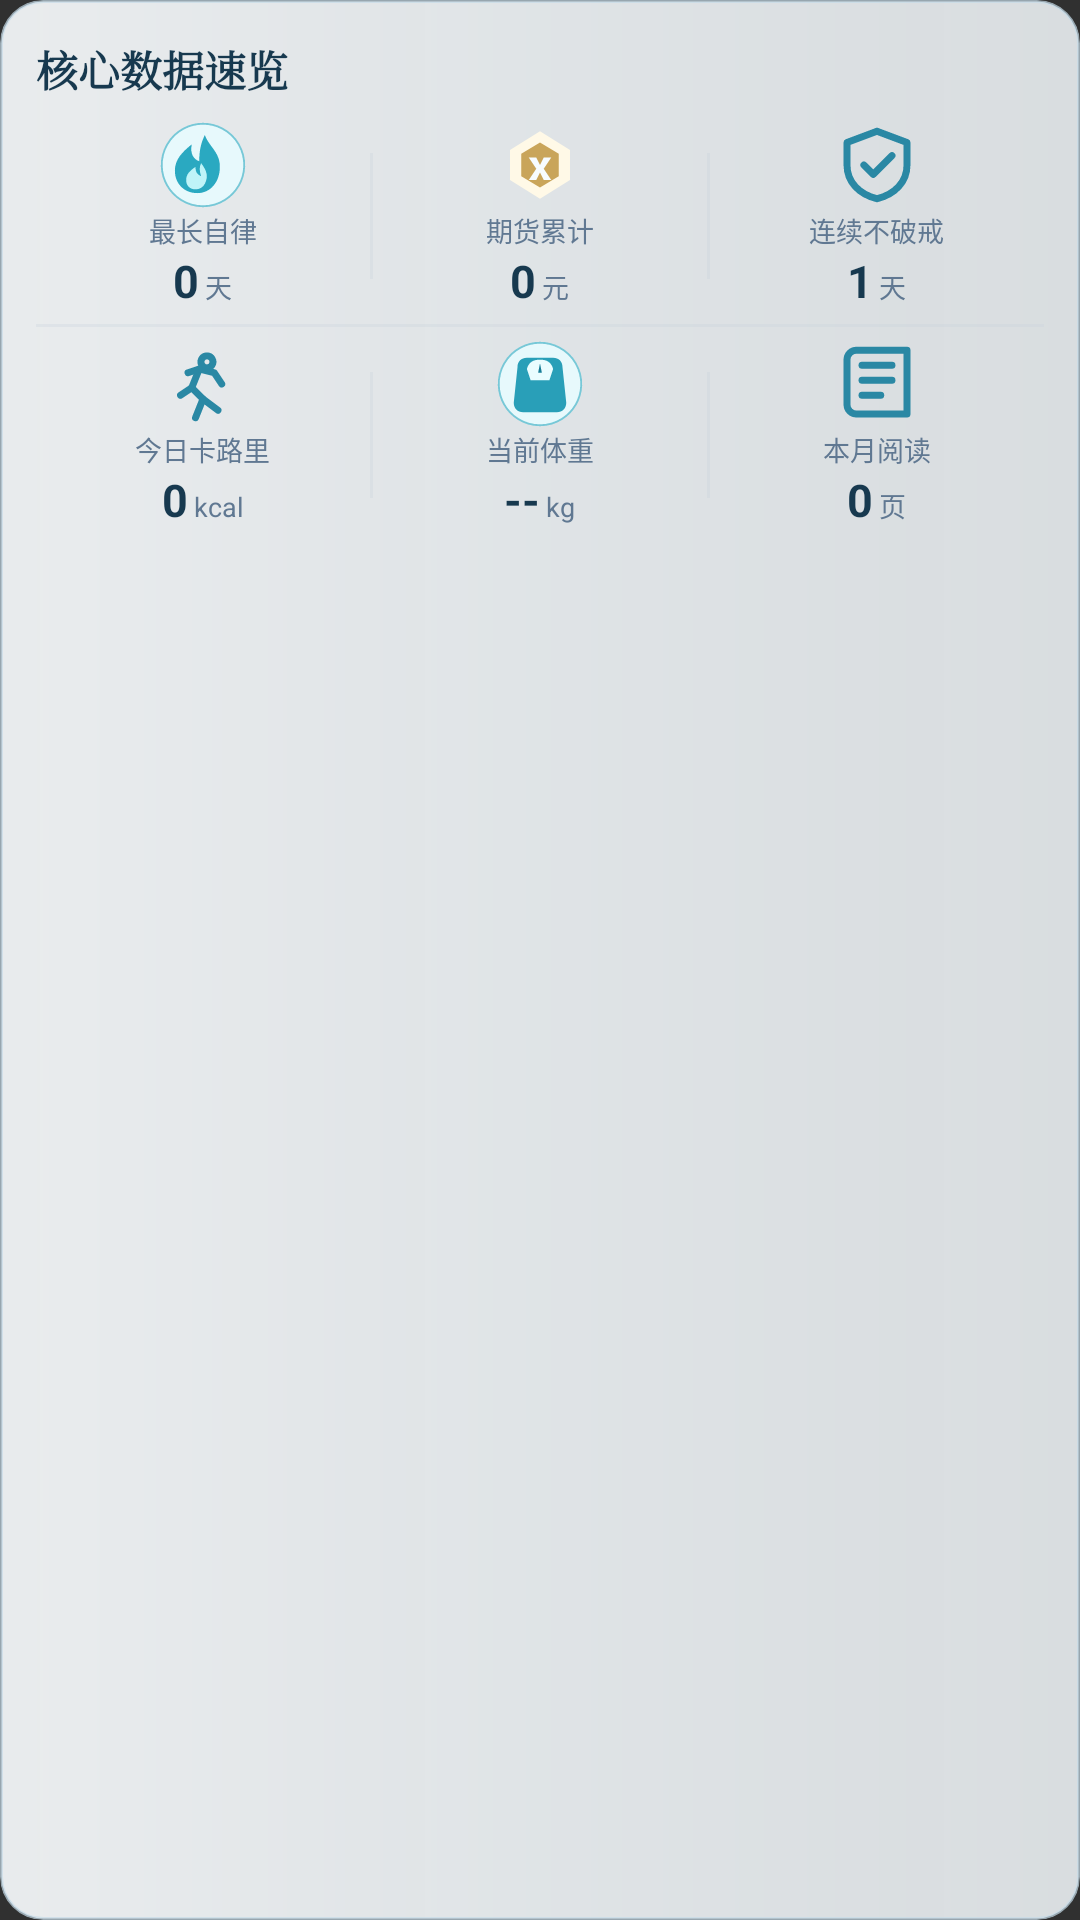

Produce the Android XML layout that renders to this screen, including the resource entries it uses.
<!-- AndroidManifest.xml: application theme AppTheme -->
<!-- res/layout/view_core_data_overview_card.xml -->
<?xml version="1.0" encoding="utf-8"?>
<LinearLayout xmlns:android="http://schemas.android.com/apk/res/android"
    android:layout_width="match_parent"
    android:layout_height="wrap_content"
    android:background="@drawable/bg_realm_status_card"
    android:clipToOutline="true"
    android:elevation="3dp"
    android:orientation="vertical"
    android:paddingStart="12dp"
    android:paddingTop="10dp"
    android:paddingEnd="12dp"
    android:paddingBottom="10dp">

    <TextView
        android:layout_width="match_parent"
        android:layout_height="26dp"
        android:fontFamily="serif"
        android:gravity="center_vertical"
        android:text="核心数据速览"
        android:textColor="@color/checkin_text_primary"
        android:textSize="14sp"
        android:textStyle="bold" />

    <LinearLayout
        android:layout_width="match_parent"
        android:layout_height="72dp"
        android:orientation="horizontal">

        <LinearLayout
            android:layout_width="0dp"
            android:layout_height="match_parent"
            android:layout_weight="1"
            android:gravity="center"
            android:orientation="vertical">
            <ImageView android:layout_width="30dp" android:layout_height="30dp" android:src="@drawable/ic_core_streak" />
            <TextView android:layout_width="wrap_content" android:layout_height="wrap_content" android:text="最长自律" android:textColor="@color/color_text_sub" android:textSize="9sp" />
            <LinearLayout android:layout_width="wrap_content" android:layout_height="wrap_content" android:gravity="bottom" android:orientation="horizontal">
                <TextView android:id="@+id/tvDisciplineStreakValue" android:layout_width="wrap_content" android:layout_height="wrap_content" android:text="0" android:textColor="@color/checkin_text_primary" android:textSize="15sp" android:textStyle="bold" />
                <TextView android:layout_width="wrap_content" android:layout_height="wrap_content" android:layout_marginStart="2dp" android:text="天" android:textColor="@color/color_text_sub" android:textSize="9sp" />
            </LinearLayout>
        </LinearLayout>

        <View android:layout_width="1dp" android:layout_height="42dp" android:layout_gravity="center_vertical" android:background="@color/exp_divider" />

        <LinearLayout
            android:layout_width="0dp"
            android:layout_height="match_parent"
            android:layout_weight="1"
            android:gravity="center"
            android:orientation="vertical">
            <ImageView android:layout_width="30dp" android:layout_height="30dp" android:src="@drawable/ic_xp" />
            <TextView android:layout_width="wrap_content" android:layout_height="wrap_content" android:text="期货累计" android:textColor="@color/color_text_sub" android:textSize="9sp" />
            <LinearLayout android:layout_width="wrap_content" android:layout_height="wrap_content" android:gravity="bottom" android:orientation="horizontal">
                <TextView android:id="@+id/tvFuturesIncomeValue" android:layout_width="wrap_content" android:layout_height="wrap_content" android:text="0" android:textColor="@color/checkin_text_primary" android:textSize="15sp" android:textStyle="bold" />
                <TextView android:layout_width="wrap_content" android:layout_height="wrap_content" android:layout_marginStart="2dp" android:text="元" android:textColor="@color/color_text_sub" android:textSize="9sp" />
            </LinearLayout>
        </LinearLayout>

        <View android:layout_width="1dp" android:layout_height="42dp" android:layout_gravity="center_vertical" android:background="@color/exp_divider" />

        <LinearLayout
            android:layout_width="0dp"
            android:layout_height="match_parent"
            android:layout_weight="1"
            android:gravity="center"
            android:orientation="vertical">
            <ImageView android:layout_width="30dp" android:layout_height="30dp" android:src="@drawable/ic_core_no_break" />
            <TextView android:layout_width="wrap_content" android:layout_height="wrap_content" android:text="连续不破戒" android:textColor="@color/color_text_sub" android:textSize="9sp" />
            <LinearLayout android:layout_width="wrap_content" android:layout_height="wrap_content" android:gravity="bottom" android:orientation="horizontal">
                <TextView android:id="@+id/tvNoBreakStreakValue" android:layout_width="wrap_content" android:layout_height="wrap_content" android:text="1" android:textColor="@color/checkin_text_primary" android:textSize="15sp" android:textStyle="bold" />
                <TextView android:layout_width="wrap_content" android:layout_height="wrap_content" android:layout_marginStart="2dp" android:text="天" android:textColor="@color/color_text_sub" android:textSize="9sp" />
            </LinearLayout>
        </LinearLayout>
    </LinearLayout>

    <View
        android:layout_width="match_parent"
        android:layout_height="1dp"
        android:background="@color/exp_divider" />

    <LinearLayout
        android:layout_width="match_parent"
        android:layout_height="72dp"
        android:orientation="horizontal">

        <LinearLayout
            android:layout_width="0dp"
            android:layout_height="match_parent"
            android:layout_weight="1"
            android:gravity="center"
            android:orientation="vertical">
            <ImageView android:layout_width="30dp" android:layout_height="30dp" android:src="@drawable/ic_exp_exercise" />
            <TextView android:layout_width="wrap_content" android:layout_height="wrap_content" android:text="今日卡路里" android:textColor="@color/color_text_sub" android:textSize="9sp" />
            <LinearLayout android:layout_width="wrap_content" android:layout_height="wrap_content" android:gravity="bottom" android:orientation="horizontal">
                <TextView android:id="@+id/tvTodayCaloriesValue" android:layout_width="wrap_content" android:layout_height="wrap_content" android:text="0" android:textColor="@color/checkin_text_primary" android:textSize="15sp" android:textStyle="bold" />
                <TextView android:layout_width="wrap_content" android:layout_height="wrap_content" android:layout_marginStart="2dp" android:text="kcal" android:textColor="@color/color_text_sub" android:textSize="9sp" />
            </LinearLayout>
        </LinearLayout>

        <View android:layout_width="1dp" android:layout_height="42dp" android:layout_gravity="center_vertical" android:background="@color/exp_divider" />

        <LinearLayout
            android:layout_width="0dp"
            android:layout_height="match_parent"
            android:layout_weight="1"
            android:gravity="center"
            android:orientation="vertical">
            <ImageView android:layout_width="30dp" android:layout_height="30dp" android:src="@drawable/ic_core_weight" />
            <TextView android:layout_width="wrap_content" android:layout_height="wrap_content" android:text="当前体重" android:textColor="@color/color_text_sub" android:textSize="9sp" />
            <LinearLayout android:layout_width="wrap_content" android:layout_height="wrap_content" android:gravity="bottom" android:orientation="horizontal">
                <TextView android:id="@+id/tvCurrentWeightValue" android:layout_width="wrap_content" android:layout_height="wrap_content" android:text="--" android:textColor="@color/checkin_text_primary" android:textSize="15sp" android:textStyle="bold" />
                <TextView android:layout_width="wrap_content" android:layout_height="wrap_content" android:layout_marginStart="2dp" android:text="kg" android:textColor="@color/color_text_sub" android:textSize="9sp" />
            </LinearLayout>
        </LinearLayout>

        <View android:layout_width="1dp" android:layout_height="42dp" android:layout_gravity="center_vertical" android:background="@color/exp_divider" />

        <LinearLayout
            android:layout_width="0dp"
            android:layout_height="match_parent"
            android:layout_weight="1"
            android:gravity="center"
            android:orientation="vertical">
            <ImageView android:layout_width="30dp" android:layout_height="30dp" android:src="@drawable/ic_exp_reading" />
            <TextView android:layout_width="wrap_content" android:layout_height="wrap_content" android:text="本月阅读" android:textColor="@color/color_text_sub" android:textSize="9sp" />
            <LinearLayout android:layout_width="wrap_content" android:layout_height="wrap_content" android:gravity="bottom" android:orientation="horizontal">
                <TextView android:id="@+id/tvMonthlyReadingValue" android:layout_width="wrap_content" android:layout_height="wrap_content" android:text="0" android:textColor="@color/checkin_text_primary" android:textSize="15sp" android:textStyle="bold" />
                <TextView android:layout_width="wrap_content" android:layout_height="wrap_content" android:layout_marginStart="2dp" android:text="页" android:textColor="@color/color_text_sub" android:textSize="9sp" />
            </LinearLayout>
        </LinearLayout>
    </LinearLayout>
</LinearLayout>
<!-- resources referenced by this layout -->
<resources>
  <color name="checkin_text_primary">#17394F</color>
  <color name="color_text_sub">#607892</color>
  <color name="exp_divider">#4CC5D1DA</color>
  <!-- drawable bg_realm_status_card (drawable) -->
  <?xml version="1.0" encoding="utf-8"?>
  <shape xmlns:android="http://schemas.android.com/apk/res/android"
      android:shape="rectangle">
  
      <gradient
          android:angle="0"
          android:startColor="#EAF9FCFE"
          android:centerColor="#E3F4F9FC"
          android:endColor="#DDF2F7FA" />
  
      <corners android:radius="14dp" />
  
      <stroke
          android:width="1dp"
          android:color="#AFC6DCE9" />
  </shape>
  <!-- drawable ic_core_streak (drawable) -->
  <?xml version="1.0" encoding="utf-8"?>
  <vector xmlns:android="http://schemas.android.com/apk/res/android"
      android:width="38dp" android:height="38dp"
      android:viewportWidth="48" android:viewportHeight="48">
      <path android:fillColor="#E7F9FC"
          android:pathData="M24,2A22,22 0,1 1,23.99,2Z"
          android:strokeColor="#77C8D7" android:strokeWidth="1"/>
      <path android:fillColor="#2AA9C1"
          android:pathData="M25,8C27,14 33,17 33,25C33,33 28,39 21,39C14,39 9,34 9,27C9,21 13,17 18,13C17,18 19,21 22,22C22,16 23,12 25,8Z"/>
      <path android:fillColor="#BFF4F8"
          android:pathData="M23,23C26,27 27,30 25,34C24,36 22,37 20,37C17,37 15,35 15,32C15,29 17,27 20,25C20,28 21,29 23,30C22,27 22,25 23,23Z"/>
  </vector>
  <!-- drawable ic_core_weight (drawable) -->
  <?xml version="1.0" encoding="utf-8"?>
  <vector xmlns:android="http://schemas.android.com/apk/res/android"
      android:width="38dp" android:height="38dp"
      android:viewportWidth="48" android:viewportHeight="48">
      <path android:fillColor="#E7F9FC"
          android:pathData="M24,2A22,22 0,1 1,23.99,2Z"
          android:strokeColor="#77C8D7" android:strokeWidth="1"/>
      <path android:fillColor="#299FB8"
          android:pathData="M12,15C12,12 14,10 17,10L31,10C34,10 36,12 36,15L38,34C38,37 36,39 33,39L15,39C12,39 10,37 10,34Z"/>
      <path android:fillColor="#EAFDFF"
          android:pathData="M17,16C18,12 21,11 24,11C27,11 30,12 31,16L29,22L19,22Z"/>
      <path android:fillColor="#187E98"
          android:pathData="M24,13L25,18L23,18Z"/>
  </vector>
  <!-- drawable ic_xp (drawable) -->
  <vector xmlns:android="http://schemas.android.com/apk/res/android" android:width="24dp" android:height="24dp" android:viewportWidth="24" android:viewportHeight="24">
      <path android:fillColor="@color/color_realm_spirit" android:pathData="M12,3 L20,8 V16 L12,21 L4,16 V8 Z" />
      <path android:fillColor="@color/color_accent" android:pathData="M12,6 L17,9 V15 L12,18 L7,15 V9 Z" />
      <path android:fillColor="@color/color_surface" android:pathData="M9,10 H11 L12,12 L13,10 H15 L13,13 L15,16 H13 L12,14 L11,16 H9 L11,13 Z" />
  </vector>
  <style name="AppTheme" parent="android:style/Theme.Material.NoActionBar">
          <item name="android:windowLightStatusBar">true</item>
          <item name="android:statusBarColor">@android:color/transparent</item>
          <item name="android:navigationBarColor">@color/color_surface</item>
          <item name="android:windowActionModeOverlay">true</item>
          <item name="android:windowNoTitle">true</item>
      </style>
  <color name="icon_tabler_line">#2A88A4</color>
  <color name="color_realm_spirit">#FFF9E7</color>
  <color name="color_accent">#C9A55A</color>
  <color name="color_surface">#F7FCFF</color>
</resources>
